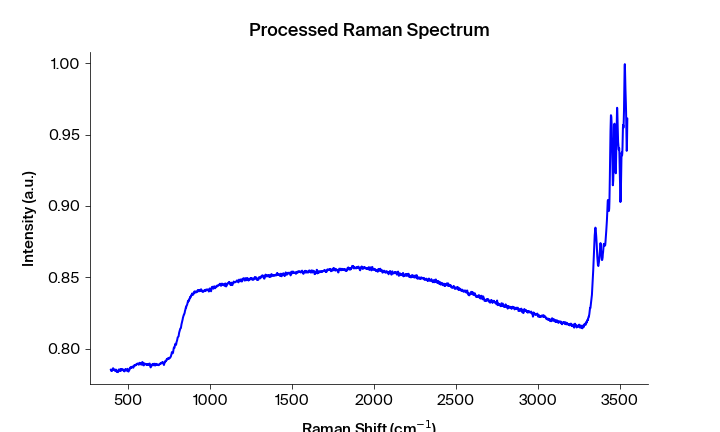

Source data for this figure (header and first rows):
Pixels #, Intensity (a.u.), Wavelength (nm), Raman shift (cm-1), Raman shift (cm-1) adjusted, Filtered Intensity (a.u.), Baselined Filtered Intensity (a.u.)
0.0, 0.7852, 543.4, 393.5, 393.2, 0.7843, -0.00391
1.0, 0.7852, 543.4, 395.4, 395.1, 0.7845, -0.003724
2.0, 0.7843, 543.5, 397.2, 396.9, 0.7845, -0.003724
3.0, 0.7845, 543.5, 399.1, 398.8, 0.7845, -0.003724
4.0, 0.7842, 543.6, 400.9, 400.6, 0.7845, -0.003724
5.0, 0.7848, 543.6, 402.8, 402.5, 0.7848, -0.003397
6.0, 0.7853, 543.7, 404.7, 404.4, 0.7853, -0.002921
7.0, 0.7857, 543.8, 406.5, 406.2, 0.7854, -0.002793
8.0, 0.7862, 543.8, 408.4, 408.1, 0.7856, -0.002626
9.0, 0.7854, 543.9, 410.2, 409.9, 0.7856, -0.002626
10.0, 0.7856, 543.9, 412.1, 411.8, 0.7854, -0.002793
11.0, 0.785, 544, 413.9, 413.6, 0.785, -0.003233
12.0, 0.785, 544, 415.8, 415.5, 0.785, -0.003264
13.0, 0.7849, 544.1, 417.7, 417.4, 0.7849, -0.003334
14.0, 0.7845, 544.1, 419.5, 419.2, 0.7845, -0.003779
15.0, 0.7842, 544.2, 421.4, 421.1, 0.7845, -0.003779
16.0, 0.7844, 544.3, 423.2, 422.9, 0.7845, -0.003779
17.0, 0.7853, 544.3, 425.1, 424.8, 0.7847, -0.003534
18.0, 0.7847, 544.4, 426.9, 426.6, 0.7847, -0.003534
19.0, 0.7848, 544.4, 428.8, 428.5, 0.7847, -0.003534
20.0, 0.7836, 544.5, 430.6, 430.3, 0.784, -0.004249
21.0, 0.784, 544.5, 432.5, 432.2, 0.7839, -0.004379
22.0, 0.7839, 544.6, 434.4, 434, 0.7837, -0.004522
23.0, 0.7837, 544.6, 436.2, 435.9, 0.7838, -0.004473
24.0, 0.7834, 544.7, 438.1, 437.7, 0.7838, -0.004473
25.0, 0.7838, 544.7, 439.9, 439.6, 0.7838, -0.004473
26.0, 0.7849, 544.8, 441.8, 441.4, 0.7848, -0.003385
27.0, 0.7853, 544.9, 443.6, 443.3, 0.7848, -0.003386
28.0, 0.7848, 544.9, 445.5, 445.1, 0.7849, -0.003377
29.0, 0.7845, 545, 447.3, 447, 0.785, -0.00319
30.0, 0.785, 545, 449.2, 448.8, 0.785, -0.00319
31.0, 0.7853, 545.1, 451, 450.7, 0.785, -0.00319
32.0, 0.7853, 545.1, 452.9, 452.5, 0.7853, -0.002934
33.0, 0.7842, 545.2, 454.7, 454.4, 0.7853, -0.002934
34.0, 0.7854, 545.2, 456.6, 456.2, 0.7853, -0.002922
35.0, 0.7849, 545.3, 458.4, 458.1, 0.7849, -0.003311
36.0, 0.7854, 545.4, 460.3, 459.9, 0.7853, -0.002977
37.0, 0.7849, 545.4, 462.1, 461.7, 0.7852, -0.002988
38.0, 0.7853, 545.5, 464, 463.6, 0.7853, -0.002977
39.0, 0.7852, 545.5, 465.8, 465.4, 0.7852, -0.002988
40.0, 0.7855, 545.6, 467.7, 467.3, 0.7852, -0.002988
41.0, 0.785, 545.6, 469.5, 469.1, 0.785, -0.003224
42.0, 0.7846, 545.7, 471.3, 471, 0.7846, -0.003628
43.0, 0.7843, 545.7, 473.2, 472.8, 0.7843, -0.003936
44.0, 0.7843, 545.8, 475, 474.7, 0.7843, -0.003986
45.0, 0.784, 545.8, 476.9, 476.5, 0.7843, -0.003986
46.0, 0.784, 545.9, 478.7, 478.3, 0.7843, -0.003937
47.0, 0.7844, 546, 480.6, 480.2, 0.7844, -0.003832
48.0, 0.7854, 546, 482.4, 482, 0.7852, -0.002992
49.0, 0.7852, 546.1, 484.3, 483.9, 0.7852, -0.002992
50.0, 0.7854, 546.1, 486.1, 485.7, 0.7852, -0.002993
51.0, 0.7848, 546.2, 487.9, 487.6, 0.785, -0.00319
52.0, 0.785, 546.2, 489.8, 489.4, 0.785, -0.003255
53.0, 0.7844, 546.3, 491.6, 491.2, 0.785, -0.003255
54.0, 0.785, 546.3, 493.5, 493.1, 0.785, -0.00319
55.0, 0.7851, 546.4, 495.3, 494.9, 0.7851, -0.003109
56.0, 0.7858, 546.5, 497.2, 496.7, 0.7851, -0.00311
57.0, 0.7851, 546.5, 499, 498.6, 0.7851, -0.00311
58.0, 0.7839, 546.6, 500.8, 500.4, 0.7844, -0.003858
59.0, 0.7838, 546.6, 502.7, 502.3, 0.7844, -0.003858
... 1,988 more rows
